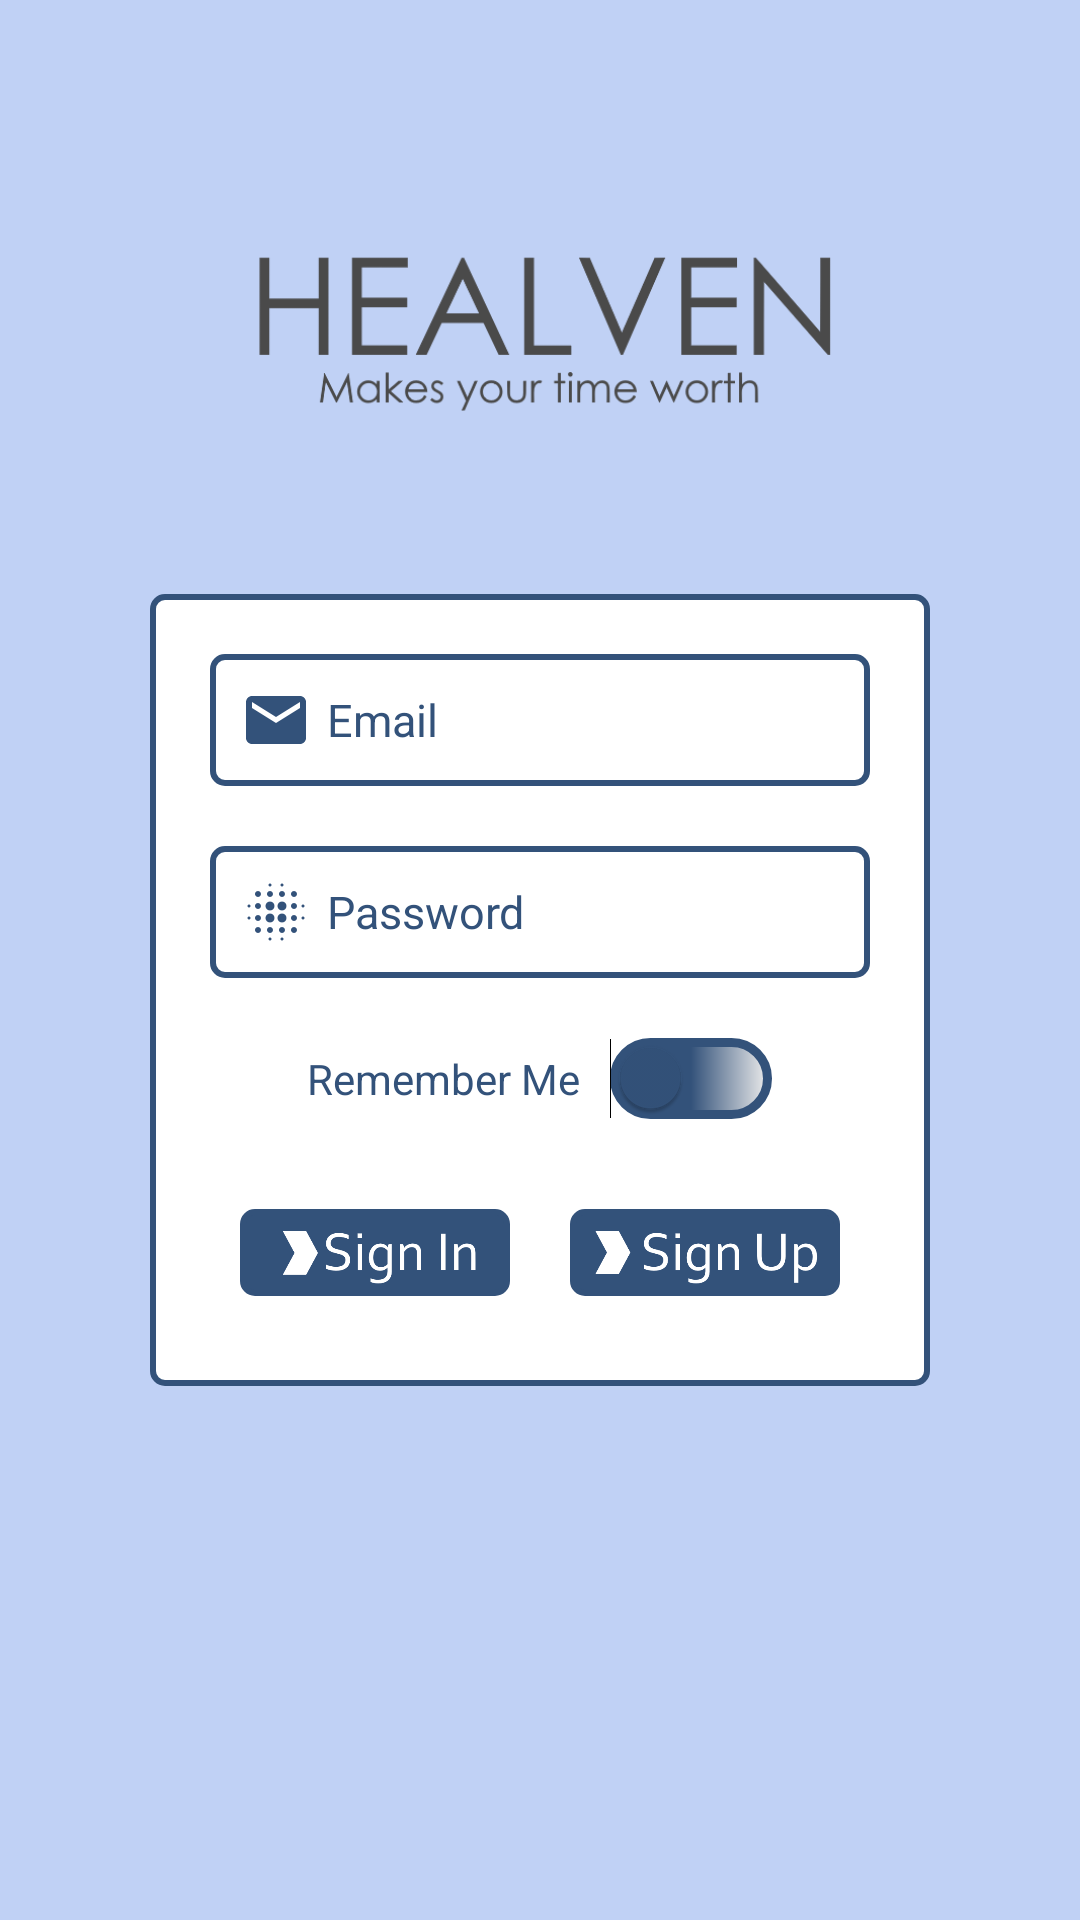

Write the Android layout XML for this screen, with the resource values it uses.
<!-- AndroidManifest.xml: application theme AppTheme -->
<!-- res/layout/activity_login.xml -->
<?xml version="1.0" encoding="utf-8"?>
<androidx.constraintlayout.widget.ConstraintLayout xmlns:android="http://schemas.android.com/apk/res/android"
    xmlns:app="http://schemas.android.com/apk/res-auto"
    xmlns:tools="http://schemas.android.com/tools"
    android:layout_width="match_parent"
    android:layout_height="match_parent"
    android:background="@color/background"
    tools:context=".Login">

    <ImageView
        android:id="@+id/_titleimage"
        android:layout_width="wrap_content"
        android:layout_height="wrap_content"
        android:layout_marginTop="50dp"
        android:adjustViewBounds="true"
        android:contentDescription="@string/splash_content_description"
        android:cropToPadding="false"
        android:scaleType="centerInside"
        android:scaleX="0.6"
        android:scaleY="0.6"
        app:layout_constraintEnd_toEndOf="parent"
        app:layout_constraintStart_toStartOf="parent"
        app:layout_constraintTop_toTopOf="parent"
        app:srcCompat="@drawable/logo_name" />

    <LinearLayout

        android:id="@+id/ly_loginform"
        android:layout_width="0dp"
        android:layout_height="wrap_content"
        android:layout_marginStart="50dp"
        android:layout_marginTop="20dp"
        android:layout_marginEnd="50dp"
        android:background="@drawable/backwithborder"
        android:baselineAligned="false"
        android:foregroundGravity="center_horizontal"
        android:orientation="vertical"
        app:layout_constraintBottom_toBottomOf="parent"
        app:layout_constraintEnd_toEndOf="parent"
        app:layout_constraintStart_toStartOf="parent"
        app:layout_constraintTop_toTopOf="parent">


        <EditText
            android:id="@+id/email_inp"
            android:layout_width="match_parent"
            android:layout_height="wrap_content"
            android:layout_marginStart="20dp"
            android:layout_marginTop="20dp"
            android:layout_marginEnd="20dp"
            android:layout_marginBottom="10dp"

            android:background="@drawable/backwithborder"
            android:drawableStart="@drawable/ic_email_black_24dp"
            android:drawablePadding="5dp"
            android:ems="10"
            android:focusable="auto"
            android:fontFamily="sans-serif"
            android:gravity="center_vertical"
            android:hint="@string/email"
            android:importantForAutofill="no"
            android:inputType="textEmailAddress"
            android:maxEms="100"
            android:paddingStart="10dp"
            android:paddingTop="10dp"
            android:paddingEnd="10dp"
            android:paddingBottom="10dp"
            android:selectAllOnFocus="true"
            android:textAllCaps="false"
            android:textColor="@color/textColor"
            android:textColorHint="@color/navigatorBlue"
            android:textSize="15sp" />

        <EditText
            android:autofillHints="password"
            android:id="@+id/pass_ino"
            android:layout_width="match_parent"
            android:layout_height="wrap_content"
            android:layout_marginStart="20dp"
            android:layout_marginTop="10dp"
            android:layout_marginEnd="20dp"
            android:layout_marginBottom="20dp"
            android:background="@drawable/backwithborder"
            android:drawableStart="@drawable/ic_blur_on_black_24dp"
            android:drawablePadding="5dp"
            android:ems="10"
            android:hint="@string/password"
            android:importantForAutofill="no"
            android:inputType="textPassword"
            android:maxEms="100"
            android:paddingStart="10dp"
            android:paddingTop="10dp"
            android:paddingEnd="10dp"
            android:paddingBottom="10dp"
            android:textColor="@color/textColor"
            android:textColorHint="@color/navigatorBlue"
            android:textSize="15sp" />

        <Switch
            android:id="@+id/sw_remember"
            android:layout_width="wrap_content"
            android:layout_height="wrap_content"
            android:layout_gravity="center_horizontal"
            android:gravity="center"
            android:switchPadding="10dp"
            android:text="@string/remember"
            android:textColor="@color/navigatorBlue"
            android:thumbTint="@color/navigatorBlue"
            android:track="@drawable/switch_back" />


        <LinearLayout
            android:layout_width="wrap_content"
            android:layout_height="wrap_content"
            android:layout_gravity="center_horizontal"
            android:layout_marginStart="20dp"
            android:layout_marginTop="20dp"
            android:layout_marginEnd="20dp"
            android:layout_marginBottom="20dp"
            android:orientation="horizontal"
            android:padding="10dp">

            <ImageButton
                android:id="@+id/btn_signin"
                android:layout_width="match_parent"
                android:layout_height="match_parent"
                android:layout_gravity="center_horizontal"
                android:layout_marginEnd="20dp"
                android:layout_weight="1"
                android:adjustViewBounds="true"
                android:background="@drawable/backwithborder"
                android:backgroundTint="@color/navigatorBlue"
                android:clickable="true"
                android:contentDescription="@string/action_sign_in"
                android:cropToPadding="false"
                android:focusable="true"
                android:maxHeight="50dp"
                android:scaleType="centerInside"
                android:tint="@android:color/white"
                app:srcCompat="@drawable/signin_btn" />

            <ImageButton
                android:id="@+id/btn_signup"
                android:layout_width="match_parent"
                android:layout_height="match_parent"
                android:layout_gravity="center_horizontal"
                android:layout_weight="1"
                android:adjustViewBounds="true"
                android:background="@drawable/backwithborder"
                android:backgroundTint="@color/navigatorBlue"
                android:clickable="true"
                android:contentDescription="@string/action_sign_in"
                android:cropToPadding="false"
                android:focusable="true"
                android:maxHeight="50dp"
                android:scaleType="centerInside"
                android:tint="@android:color/white"
                app:srcCompat="@drawable/signup_btn" />
        </LinearLayout>

</LinearLayout>

</androidx.constraintlayout.widget.ConstraintLayout>
<!-- resources referenced by this layout -->
<resources>
  <color name="background">#C0D1F5</color>
  <color name="navigatorBlue">#33527A</color>
  <color name="textColor">#9FA2A4</color>
  <!-- drawable backwithborder (drawable) -->
  <?xml version="1.0" encoding="utf-8"?>
      <shape xmlns:android="http://schemas.android.com/apk/res/android"
          android:shape="rectangle" >
      <solid android:color="@android:color/white"/>
      <corners  android:radius="4dp" />
      <stroke android:width="2dp" android:color="@color/navigatorBlue" />
      </shape>
  <!-- drawable ic_blur_on_black_24dp: vector/xml drawable (drawable, 2170 chars, omitted) -->
  <!-- drawable ic_email_black_24dp (drawable) -->
  <vector android:height="24dp" android:tint="#33527A"
      android:viewportHeight="24.0" android:viewportWidth="24.0"
      android:width="24dp" xmlns:android="http://schemas.android.com/apk/res/android">
      <path android:fillColor="#FF000000" android:pathData="M20,4L4,4c-1.1,0 -1.99,0.9 -1.99,2L2,18c0,1.1 0.9,2 2,2h16c1.1,0 2,-0.9 2,-2L22,6c0,-1.1 -0.9,-2 -2,-2zM20,8l-8,5 -8,-5L4,6l8,5 8,-5v2z"/>
  </vector>
  <!-- drawable logo_name: png bitmap (drawable, 17323 bytes) -->
  <!-- drawable signin_btn: png bitmap (drawable, 7424 bytes) -->
  <!-- drawable signup_btn: png bitmap (drawable, 8713 bytes) -->
  <!-- drawable switch_back (drawable) -->
  <?xml version="1.0" encoding="utf-8"?>
      <shape xmlns:android="http://schemas.android.com/apk/res/android"
          android:shape="rectangle">
  
  
      <gradient android:centerColor="@color/navigatorBlue" android:angle="180" android:startColor="@color/borderColor" android:endColor="@color/navigatorBlue" />
      <corners  android:radius="100dp" />
      <stroke android:width="3dp" android:color="@color/navigatorBlue" />
      </shape>
  <string name="action_sign_in">Sign in or register</string>
  <string name="email">Email</string>
  <string name="password">Password</string>
  <string name="remember">Remember Me</string>
  <string name="splash_content_description">Splash image</string>
  <style name="AppTheme" parent="Theme.AppCompat.DayNight">
          
  
          <item name="android:windowTranslucentStatus">true</item>
          <item name="android:windowTranslucentNavigation">true</item>
          <item name="android:screenOrientation">portrait</item>
          <item name="android:fitsSystemWindows">true</item>
  
          <item name="titleTextColor">@color/navitemColor</item>
          <item name="subtitleTextColor">@color/navitemColor</item>
  
          <item name="windowActionBar">false</item>
          <item name="windowNoTitle">true</item>
          <item name="android:windowFullscreen">true</item>
      </style>
  <color name="borderColor">#EBEBEB</color>
  <color name="navitemColor">#F7FAFB</color>
</resources>
